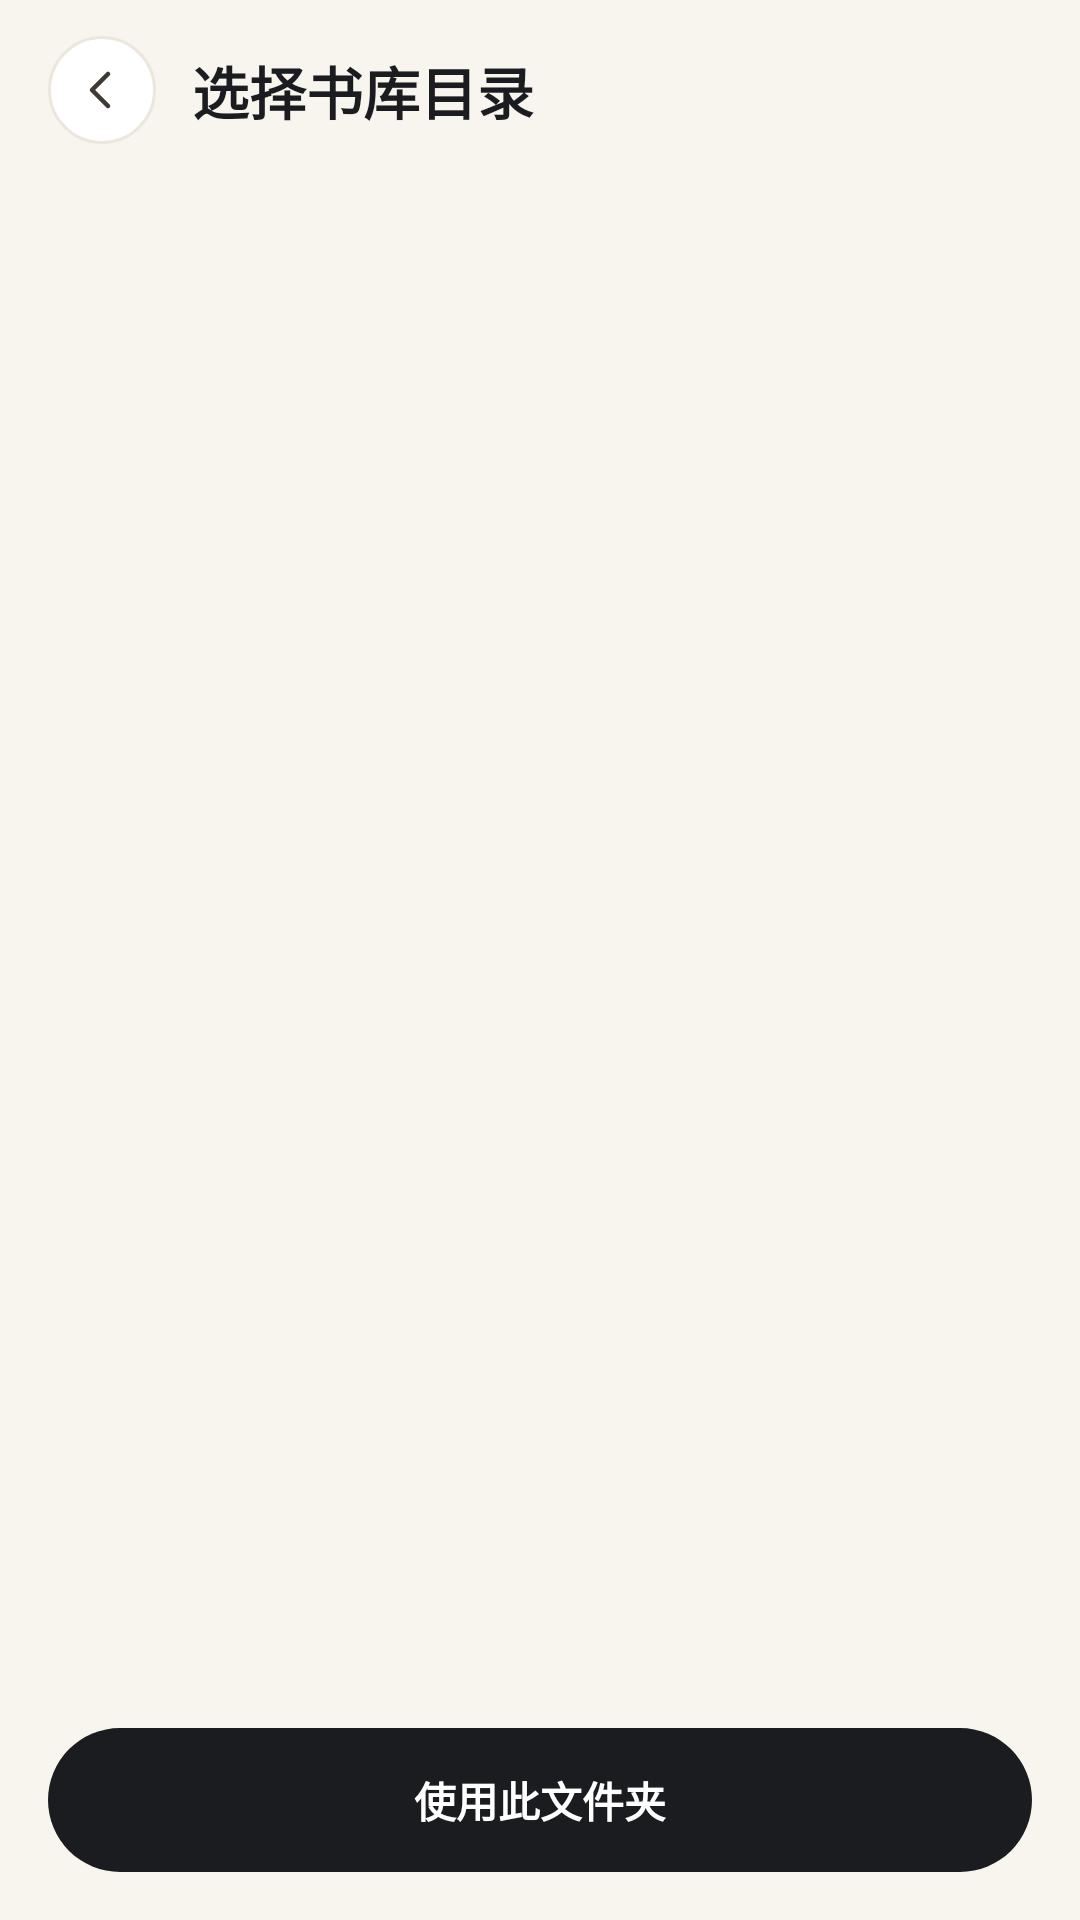

Android layout source for this screen:
<!-- AndroidManifest.xml: application theme Theme.NasComic -->
<!-- res/layout/activity_remote_picker.xml -->
<?xml version="1.0" encoding="utf-8"?>
<LinearLayout xmlns:android="http://schemas.android.com/apk/res/android"
    android:id="@+id/picker_root"
    android:layout_width="match_parent"
    android:layout_height="match_parent"
    android:background="@color/shell_background"
    android:orientation="vertical">

    <LinearLayout
        android:layout_width="match_parent"
        android:layout_height="wrap_content"
        android:gravity="center_vertical"
        android:orientation="horizontal"
        android:paddingStart="16dp"
        android:paddingTop="12dp"
        android:paddingEnd="16dp">

        <ImageView
            android:id="@+id/back"
            android:layout_width="36dp"
            android:layout_height="36dp"
            android:background="@drawable/bg_circle_white"
            android:contentDescription="@string/action_back"
            android:padding="8dp"
            android:src="@drawable/ic_back_arrow" />

        <TextView
            android:id="@+id/title"
            android:layout_width="0dp"
            android:layout_height="wrap_content"
            android:layout_marginStart="12dp"
            android:layout_weight="1"
            android:text="@string/picker_title"
            android:textColor="@color/shell_ink"
            android:textSize="19sp"
            android:textStyle="bold" />
    </LinearLayout>

    
    <TextView
        android:id="@+id/path"
        android:layout_width="match_parent"
        android:layout_height="wrap_content"
        android:ellipsize="start"
        android:paddingHorizontal="20dp"
        android:paddingTop="2dp"
        android:paddingBottom="10dp"
        android:singleLine="true"
        android:textColor="@color/shell_ink_muted"
        android:textSize="12sp" />

    <FrameLayout
        android:layout_width="match_parent"
        android:layout_height="0dp"
        android:layout_weight="1">

        <ScrollView
            android:id="@+id/scroll"
            android:layout_width="match_parent"
            android:layout_height="match_parent">

            <LinearLayout
                android:id="@+id/list"
                android:layout_width="match_parent"
                android:layout_height="wrap_content"
                android:orientation="vertical"
                android:paddingBottom="12dp" />
        </ScrollView>

        <ProgressBar
            android:id="@+id/loading"
            android:layout_width="wrap_content"
            android:layout_height="wrap_content"
            android:layout_gravity="center"
            android:visibility="gone" />

        <TextView
            android:id="@+id/hint"
            android:layout_width="match_parent"
            android:layout_height="wrap_content"
            android:layout_gravity="center"
            android:gravity="center"
            android:padding="32dp"
            android:textColor="@color/shell_ink_muted"
            android:textSize="13sp"
            android:visibility="gone" />
    </FrameLayout>

    <TextView
        android:id="@+id/use_this"
        android:layout_width="match_parent"
        android:layout_height="48dp"
        android:layout_margin="16dp"
        android:background="@drawable/bg_pill_ink"
        android:gravity="center"
        android:text="@string/picker_use_this"
        android:textColor="#FFFFFF"
        android:textSize="14sp"
        android:textStyle="bold" />

</LinearLayout>
<!-- resources referenced by this layout -->
<resources>
  <color name="shell_background">#F8F5EF</color>
  <color name="shell_ink">#1B1C20</color>
  <color name="shell_ink_muted">#6F6A62</color>
  <!-- drawable bg_circle_white (drawable) -->
  <?xml version="1.0" encoding="utf-8"?>
  <ripple xmlns:android="http://schemas.android.com/apk/res/android"
      android:color="#141B1C20">
      <item>
          <shape android:shape="oval">
              <solid android:color="@color/shell_surface" />
              <stroke android:width="1dp" android:color="@color/shell_stroke" />
          </shape>
      </item>
  </ripple>
  <!-- drawable bg_pill_ink (drawable) -->
  <?xml version="1.0" encoding="utf-8"?>
  <selector xmlns:android="http://schemas.android.com/apk/res/android">
      <item android:state_pressed="true">
          <shape android:shape="rectangle">
              <solid android:color="#FF000000" />
              <corners android:radius="99dp" />
          </shape>
      </item>
      <item>
          <shape android:shape="rectangle">
              <solid android:color="@color/shell_ink" />
              <corners android:radius="99dp" />
          </shape>
      </item>
  </selector>
  <!-- drawable ic_back_arrow (drawable) -->
  <?xml version="1.0" encoding="utf-8"?>
  <vector xmlns:android="http://schemas.android.com/apk/res/android"
      android:width="24dp"
      android:height="24dp"
      android:viewportWidth="24"
      android:viewportHeight="24">
      <path
          android:strokeColor="#FF3E3A33"
          android:strokeWidth="1.8"
          android:strokeLineCap="round"
          android:strokeLineJoin="round"
          android:pathData="M14.4,5.6 L8,12 L14.4,18.4" />
  </vector>
  <string name="action_back">返回</string>
  <string name="picker_title">选择书库目录</string>
  <string name="picker_use_this">使用此文件夹</string>
  <color name="shell_surface">#FFFFFF</color>
  <color name="shell_stroke">#ECE7DE</color>
  <color name="brand_accent">#F06A35</color>
  <color name="shell_surface_soft">#FCFAF6</color>
  <color name="shell_ink_faint">#9A958B</color>
  <style name="Theme.NasComic.Dialog" parent="ThemeOverlay.MaterialComponents.Dialog.Alert">
          <item name="colorPrimary">@color/brand_accent</item>
          <item name="colorSurface">@color/shell_surface</item>
          <item name="colorOnSurface">@color/shell_ink</item>
          <item name="colorOnSurfaceVariant">@color/shell_ink</item>
          <item name="shapeAppearanceOverlay">@style/Shape.Dialog</item>
          <item name="colorSurfaceContainerHigh">@color/shell_surface</item>
          <item name="colorSurfaceContainer">@color/shell_surface</item>
          <item name="elevationOverlayEnabled">false</item>
          <item name="materialAlertDialogTitleTextStyle">@style/TextAppearance.NasComic.DialogTitle</item>
      </style>
  <style name="Shape.Dialog" parent="">
          <item name="cornerFamily">rounded</item>
          <item name="cornerSize">22dp</item>
      </style>
  <style name="TextAppearance.NasComic.DialogTitle" parent="TextAppearance.Material3.HeadlineSmall">
          <item name="android:textSize">17sp</item>
          <item name="android:textStyle">bold</item>
          <item name="android:textColor">@color/shell_ink</item>
      </style>
</resources>
